10-way image classification set "archive_png" from GitHub (hzyen/digit_and_symbol_recognition); label vocabulary: decimal point, div, equal sign, minus sign, original number, original sign, other number, other sign, plus sign, times.

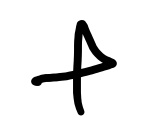
Label: plus sign

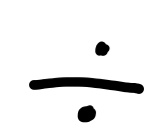
Label: div

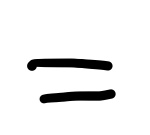
Label: equal sign

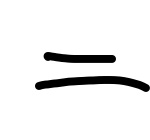
Label: equal sign

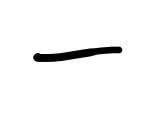
Label: minus sign

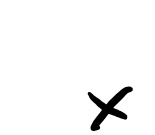
Label: times
